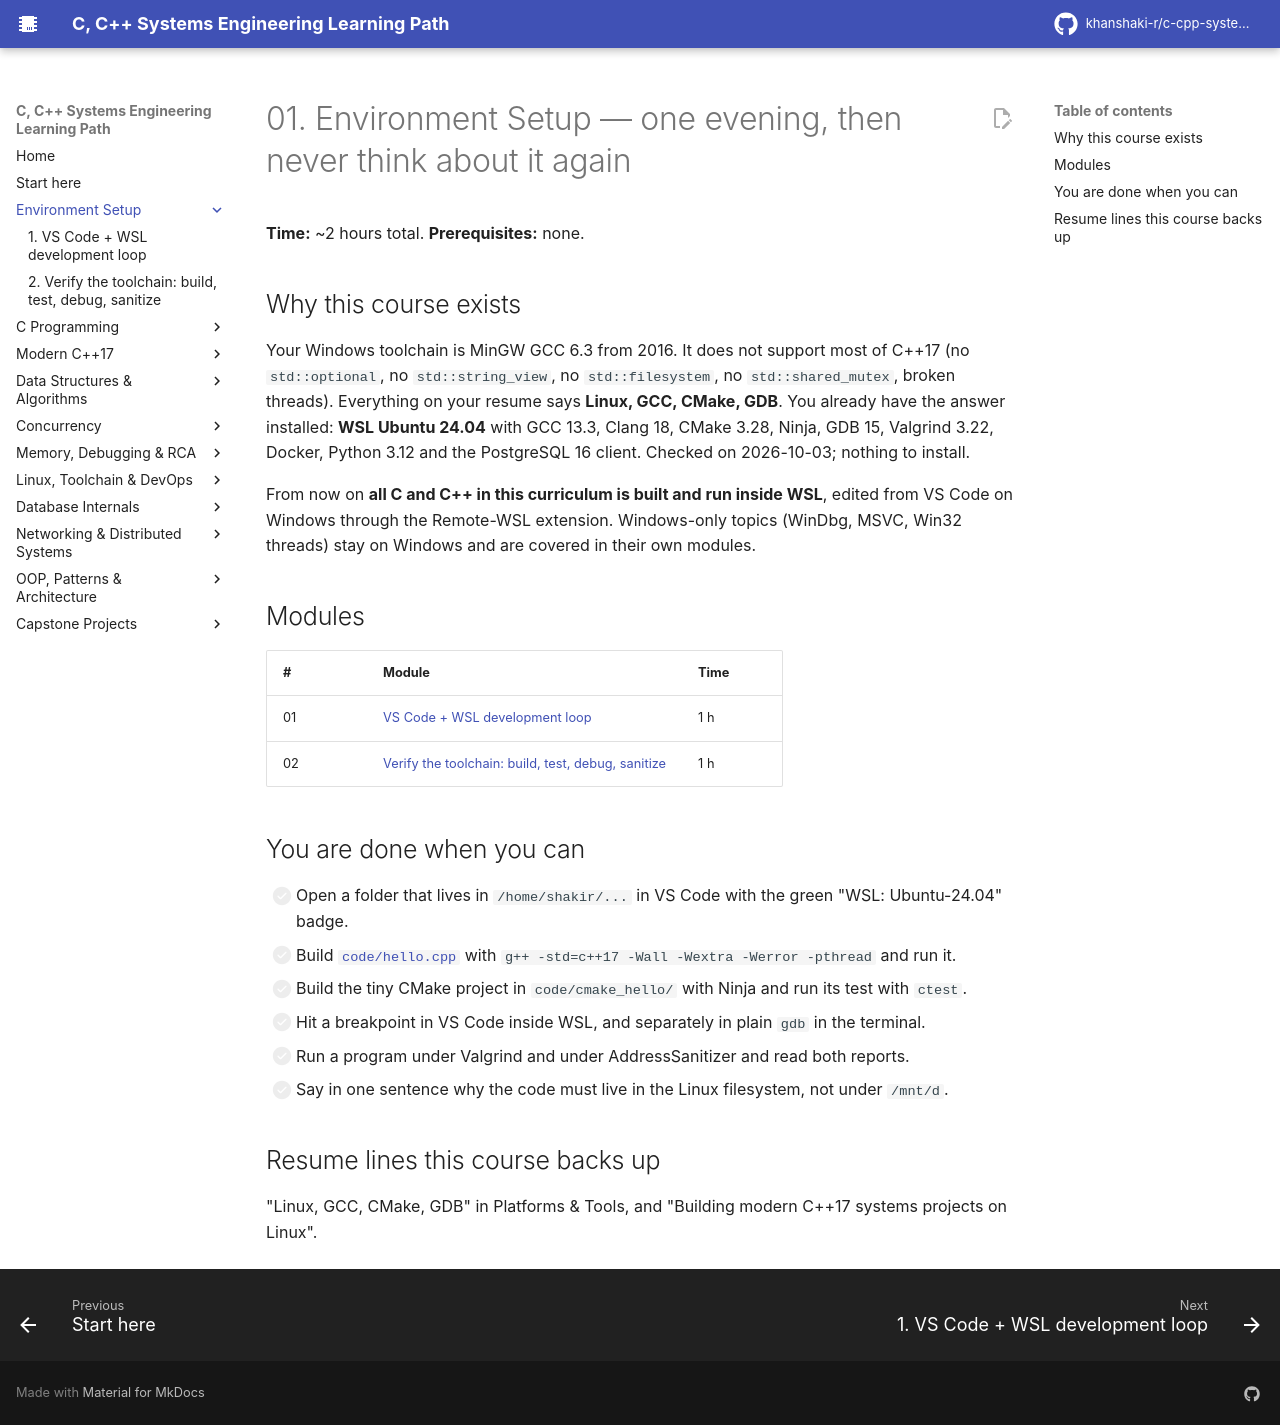

repository: khanshaki-r/c-cpp-systems-learning-path · page: 01_Environment_Setup/index.html · generator: mkdocs

# 01. Environment Setup — one evening, then never think about it again

**Time:** ~2 hours total. **Prerequisites:** none.

## Why this course exists

Your Windows toolchain is MinGW GCC 6.3 from 2016. It does not support most of C++17
(no `std::optional`, no `std::string_view`, no `std::filesystem`, no `std::shared_mutex`, broken
threads). Everything on your resume says **Linux, GCC, CMake, GDB**. You already have the answer
installed: **WSL Ubuntu 24.04** with GCC 13.3, Clang 18, CMake 3.28, Ninja, GDB 15, Valgrind 3.22,
Docker, Python 3.12 and the PostgreSQL 16 client. Checked on 2026-10-03; nothing to install.

From now on **all C and C++ in this curriculum is built and run inside WSL**, edited from VS Code
on Windows through the Remote-WSL extension. Windows-only topics (WinDbg, MSVC, Win32 threads) stay
on Windows and are covered in their own modules.

## Modules

| # | Module | Time |
|---|---|---|
| 01 | [VS Code + WSL development loop](01_vscode_wsl_dev_loop.md) | 1 h |
| 02 | [Verify the toolchain: build, test, debug, sanitize](02_verify_toolchain.md) | 1 h |

## You are done when you can

- [ ] Open a folder that lives in `/home/shakir/...` in VS Code with the green "WSL: Ubuntu-24.04" badge.
- [ ] Build `code/hello.cpp` with `g++ -std=c++17 -Wall -Wextra -Werror -pthread` and run it.
- [ ] Build the tiny CMake project in `code/cmake_hello/` with Ninja and run its test with `ctest`.
- [ ] Hit a breakpoint in VS Code inside WSL, and separately in plain `gdb` in the terminal.
- [ ] Run a program under Valgrind and under AddressSanitizer and read both reports.
- [ ] Say in one sentence why the code must live in the Linux filesystem, not under `/mnt/d`.

## Resume lines this course backs up

"Linux, GCC, CMake, GDB" in Platforms & Tools, and "Building modern C++17 systems projects on Linux".
